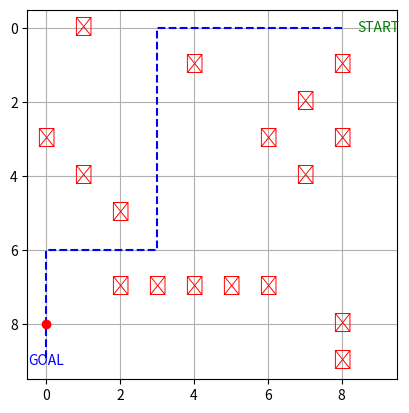

Generate this figure with matplotlib:
import matplotlib.pyplot as plt
import numpy as np
import heapq
import random
import time

# ==== 設定 ====
GRID_SIZE = 10
START = (9, 0)  # 右下
GOAL = (0, 9)   # 左上
SENSOR_RANGE = 1  # 前後左右1マスを感知

# ==== A*探索 ====
def a_star(grid, start, goal):
    h = lambda a, b: abs(a[0] - b[0]) + abs(a[1] - b[1])
    open_set = [(h(start, goal), 0, start, [])]
    visited = set()

    while open_set:
        _, cost, current, path = heapq.heappop(open_set)
        if current in visited:
            continue
        visited.add(current)
        path = path + [current]

        if current == goal:
            return path

        for dx, dy in [(1,0), (-1,0), (0,1), (0,-1)]:
            nx, ny = current[0] + dx, current[1] + dy
            if 0 <= nx < GRID_SIZE and 0 <= ny < GRID_SIZE and grid[ny][x:=nx] == 0:
                heapq.heappush(open_set, (cost + 1 + h((nx, ny), goal), cost + 1, (nx, ny), path))
    return []

# ==== 初期マップ生成 ====
def generate_grid():
    grid = [[0 for _ in range(GRID_SIZE)] for _ in range(GRID_SIZE)]
    count = 0
    while count < 20:
        x, y = random.randint(0, GRID_SIZE-1), random.randint(0, GRID_SIZE-1)
        if (x, y) not in (START, GOAL):
            grid[y][x] = 1
            count += 1
    return grid

# ==== センサーで障害物検知 ====
def sense_obstacles(pos, grid):
    px, py = pos
    detected = []
    for dx, dy in [(0,1),(0,-1),(1,0),(-1,0)]:
        nx, ny = px + dx, py + dy
        if 0 <= nx < GRID_SIZE and 0 <= ny < GRID_SIZE:
            if grid[ny][nx] == 1:
                detected.append((nx, ny))
    return detected

# ==== 描画 ====
def draw_map(grid, path, history):
    plt.clf()
    ax = plt.gca()
    ax.set_aspect("equal")
    ax.set_xlim(-0.5, GRID_SIZE - 0.5)
    ax.set_ylim(-0.5, GRID_SIZE - 0.5)
    ax.invert_yaxis()
    ax.grid(True)

    # 障害物
    for y in range(GRID_SIZE):
        for x in range(GRID_SIZE):
            if grid[y][x] == 1:
                ax.text(x, y, "✕", ha="center", va="center", fontsize=14, color="red")

    # START & GOAL
    ax.text(START[0], START[1], "START", color="green", ha="center", va="center")
    ax.text(GOAL[0], GOAL[1], "GOAL", color="blue", ha="center", va="center")

    # 履歴
    if history:
        hx, hy = zip(*history)
        ax.plot(hx, hy, "b--")

    # 現在位置
    if path:
        ax.plot(path[0][0], path[0][1], "ro")

    plt.pause(0.3)

# ==== メイン ====
def main():
    grid = generate_grid()
    history = []
    current_pos = START

    while current_pos != GOAL:
        path = a_star(grid, current_pos, GOAL)

        if not path:  # 行き止まり → 後退
            if len(history) > 1:
                history.pop()  # 最後の位置を削除
                current_pos = history[-1]  # 1歩前に戻る
                print("🛑 Dead end, backtracking...")
                continue
            else:
                print("❌ No possible path to goal!")
                break

        # 次の位置へ移動
        current_pos = path[1] if len(path) > 1 else GOAL
        history.append(current_pos)

        # センサーで障害物を検知 → マップ更新
        detected = sense_obstacles(current_pos, grid)
        for (ox, oy) in detected:
            grid[oy][ox] = 1

        # 描画
        draw_map(grid, path, history)

    print("✅ Goal reached!")

if __name__ == "__main__":
    plt.figure()
    main()
    plt.show()
